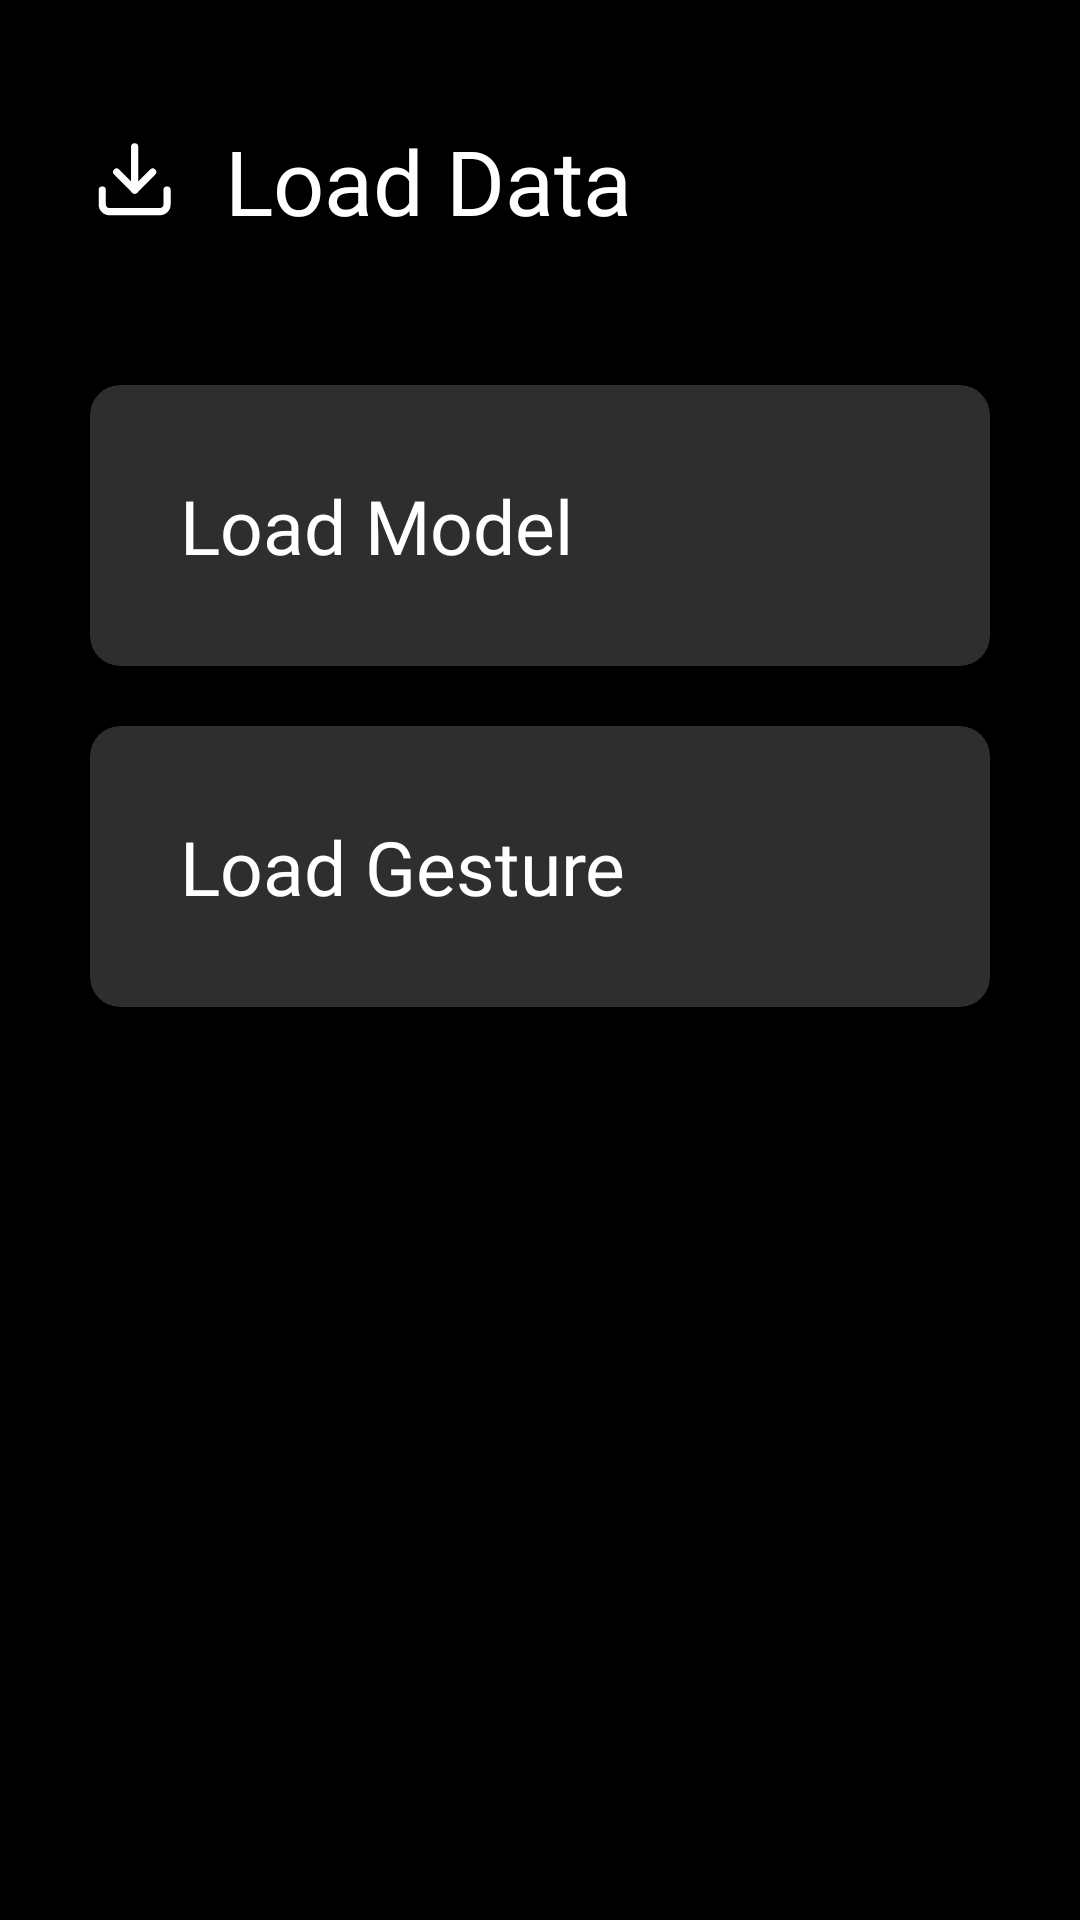

Layout XML and referenced resources for this Android screen:
<!-- AndroidManifest.xml: application theme Theme.A11y -->
<!-- res/layout/activity_load.xml -->
<?xml version="1.0" encoding="utf-8"?>
<androidx.constraintlayout.widget.ConstraintLayout xmlns:android="http://schemas.android.com/apk/res/android"
    xmlns:app="http://schemas.android.com/apk/res-auto"
    xmlns:tools="http://schemas.android.com/tools"
    android:layout_width="match_parent"
    android:layout_height="match_parent"
    android:paddingHorizontal="@dimen/margin"
    tools:context=".LoadActivity">

    <LinearLayout
        android:id="@+id/homeWelcomeText"
        android:layout_width="wrap_content"
        android:layout_height="wrap_content"
        android:layout_marginTop="@dimen/marginTop"
        android:gravity="center"
        android:orientation="horizontal"
        android:paddingBottom="28dp"
        app:layout_constraintStart_toStartOf="parent"
        app:layout_constraintTop_toTopOf="parent">

        <ImageView
            android:layout_width="30dp"
            android:layout_height="30dp"
            android:layout_marginEnd="15dp"
            android:src="@drawable/download" />

        <TextView
            style="@style/HeaderFont"
            android:layout_width="wrap_content"
            android:layout_height="wrap_content"
            android:text="Load Data" />
    </LinearLayout>


    <androidx.cardview.widget.CardView
        android:id="@+id/loadModelCardView"
        android:layout_width="match_parent"
        android:layout_height="wrap_content"
        android:layout_marginTop="20dp"
        android:backgroundTint="@color/theme2"
        app:cardCornerRadius="10dp"
        app:layout_constraintEnd_toEndOf="parent"
        app:layout_constraintStart_toStartOf="parent"
        app:layout_constraintTop_toBottomOf="@+id/homeWelcomeText">

        <androidx.constraintlayout.widget.ConstraintLayout
            android:layout_width="match_parent"
            android:layout_height="wrap_content"
            android:paddingHorizontal="@dimen/margin"
            android:paddingVertical="@dimen/margin">

            <TextView
                android:layout_width="wrap_content"
                android:layout_height="wrap_content"
                android:fontFamily="@font/roboto_bold"
                android:text="Load Model"
                android:textColor="@color/white"
                android:textSize="25sp"
                app:layout_constraintBottom_toBottomOf="parent"
                app:layout_constraintStart_toStartOf="parent"
                app:layout_constraintTop_toTopOf="parent" />

            <ImageView
                android:layout_width="wrap_content"
                android:layout_height="wrap_content"
                android:src="@drawable/arrow_right"
                app:layout_constraintBottom_toBottomOf="parent"
                app:layout_constraintEnd_toEndOf="parent"
                app:layout_constraintTop_toTopOf="parent" />
        </androidx.constraintlayout.widget.ConstraintLayout>

    </androidx.cardview.widget.CardView>

    <androidx.cardview.widget.CardView
        android:id="@+id/loadGestureCardView"
        android:layout_width="match_parent"
        android:layout_height="wrap_content"
        android:layout_marginTop="20dp"
        android:backgroundTint="@color/theme2"
        app:cardCornerRadius="10dp"
        app:layout_constraintEnd_toEndOf="parent"
        app:layout_constraintStart_toStartOf="parent"
        app:layout_constraintTop_toBottomOf="@+id/loadModelCardView">

        <androidx.constraintlayout.widget.ConstraintLayout
            android:layout_width="match_parent"
            android:layout_height="wrap_content"
            android:paddingHorizontal="@dimen/margin"
            android:paddingVertical="@dimen/margin">

            <ImageView
                android:id="@+id/imageView2"
                android:layout_width="wrap_content"
                android:layout_height="wrap_content"
                android:src="@drawable/arrow_right"
                app:layout_constraintBottom_toBottomOf="parent"
                app:layout_constraintEnd_toEndOf="parent"
                app:layout_constraintTop_toTopOf="parent" />

            <TextView
                android:layout_width="wrap_content"
                android:layout_height="wrap_content"
                android:fontFamily="@font/roboto_bold"
                android:text="Load Gesture"
                android:textColor="@color/white"
                android:textSize="25sp"
                app:layout_constraintStart_toStartOf="parent"
                app:layout_constraintTop_toTopOf="parent" />
        </androidx.constraintlayout.widget.ConstraintLayout>

    </androidx.cardview.widget.CardView>

</androidx.constraintlayout.widget.ConstraintLayout>
<!-- resources referenced by this layout -->
<resources>
  <color name="theme2">#2E2E2E</color>
  <color name="white">#FFFFFF</color>
  <dimen name="margin">30dp</dimen>
  <dimen name="marginTop">40dp</dimen>
  <!-- drawable download (drawable) -->
  <vector xmlns:android="http://schemas.android.com/apk/res/android"
      android:width="25dp"
      android:height="25dp"
      android:viewportWidth="25"
      android:viewportHeight="25">
    <path
        android:pathData="M21.404,15.293V19.293C21.404,19.823 21.193,20.332 20.818,20.707C20.443,21.082 19.934,21.293 19.404,21.293H5.404C4.873,21.293 4.365,21.082 3.99,20.707C3.615,20.332 3.404,19.823 3.404,19.293V15.293"
        android:strokeLineJoin="round"
        android:strokeWidth="2"
        android:fillColor="#00000000"
        android:strokeColor="#ffffff"
        android:strokeLineCap="round"/>
    <path
        android:pathData="M7.404,10.293L12.404,15.293L17.404,10.293"
        android:strokeLineJoin="round"
        android:strokeWidth="2"
        android:fillColor="#00000000"
        android:strokeColor="#ffffff"
        android:strokeLineCap="round"/>
    <path
        android:pathData="M12.404,15.293V3.293"
        android:strokeLineJoin="round"
        android:strokeWidth="2"
        android:fillColor="#00000000"
        android:strokeColor="#ffffff"
        android:strokeLineCap="round"/>
  </vector>
  <style name="HeaderFont">
          <item name="android:fontFamily">@font/roboto_bold</item>
          <item name="android:textSize">30sp</item>
          <item name="android:textColor">@color/white</item>
      </style>
  <style name="Theme.A11y" parent="Base.Theme.A11y" />
  <style name="Base.Theme.A11y" parent="Theme.Material3.DayNight.NoActionBar">
          <item name="android:navigationBarColor">@android:color/transparent</item>
          <item name="android:statusBarColor">@android:color/transparent</item>
          <item name="android:windowBackground">@color/black</item>
          <item name="android:windowAnimationStyle">@style/WindowAnimationStyle</item>
      </style>
  <color name="black">#000000</color>
  <style name="WindowAnimationStyle">
          <item name="android:windowEnterAnimation">@android:anim/fade_in</item>
          <item name="android:windowExitAnimation">@android:anim/fade_out</item>
      </style>
</resources>
